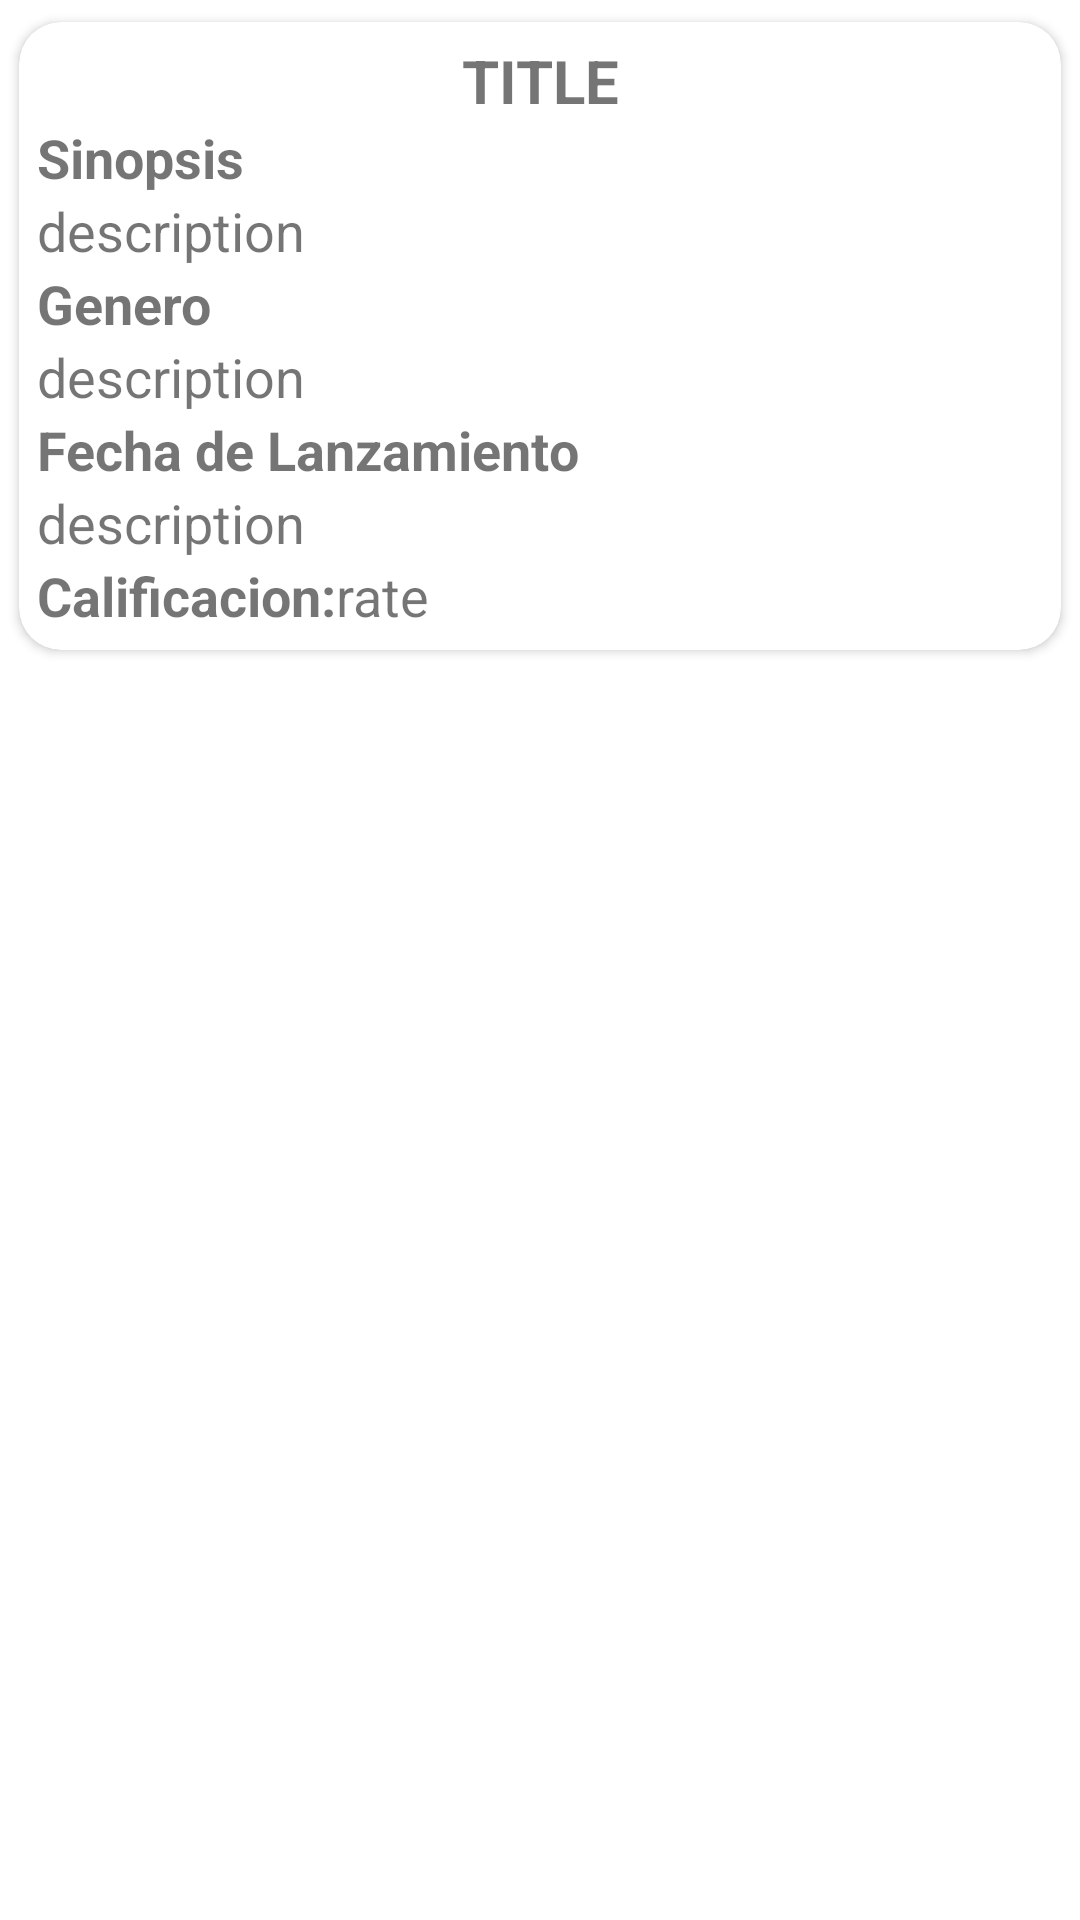

Write the Android layout XML for this screen, with the resource values it uses.
<!-- AndroidManifest.xml: application theme Theme.MoviesApp -->
<!-- res/layout/activity_detail_movie_view.xml -->
<?xml version="1.0" encoding="utf-8"?>
<androidx.constraintlayout.widget.ConstraintLayout
    xmlns:android="http://schemas.android.com/apk/res/android"
    xmlns:app="http://schemas.android.com/apk/res-auto"
    xmlns:tools="http://schemas.android.com/tools"
    android:layout_width="match_parent"
    android:layout_height="match_parent"
    tools:context=".ShowDetailMovie.view.DetailMovieView"
    >

    <ScrollView
        android:layout_width="match_parent"
        android:layout_height="match_parent">

        <androidx.cardview.widget.CardView
            android:id="@+id/card_view_detail_movie_view"
            android:layout_width="match_parent"
            android:layout_height="wrap_content"
            android:animateLayoutChanges="true"
            android:padding="18dp"
            app:cardCornerRadius="14dp"
            app:cardElevation="2dp"
            app:cardPreventCornerOverlap="true"
            app:cardUseCompatPadding="true"
            app:layout_constraintEnd_toEndOf="parent"
            app:layout_constraintStart_toStartOf="parent"
            app:layout_constraintTop_toTopOf="parent">

            <RelativeLayout
                android:id="@+id/relative_layout_detail_movie_view"
                android:layout_width="match_parent"
                android:layout_height="match_parent"
                android:padding="6dp">

                <TextView
                    android:id="@+id/text_view_movie_title_detail_movie_view"
                    android:layout_width="match_parent"
                    android:layout_height="wrap_content"
                    android:fontFamily="sans-serif"
                    android:gravity="center_horizontal|center_vertical"
                    android:text="@string/string_text_view_movie_title_detail_movie_view"
                    android:textAllCaps="true"
                    android:textSize="@dimen/text_size_movie_title_detail_movie_view"
                    android:textStyle="bold">
                </TextView>
                <TextView
                    android:id="@+id/text_view_overview_movie_detail_view"
                    android:layout_width="match_parent"
                    android:layout_height="wrap_content"
                    android:text="@string/string_text_view_overview_movie_detail_view"
                    android:textSize="@dimen/text_size_text_view_overview_description_movie_detail_view"
                    android:textStyle="bold"
                    tools:viewBindingIgnore="true"
                    android:layout_below="@id/text_view_movie_title_detail_movie_view"></TextView>

                <TextView
                    android:id="@+id/text_view_overview_description_movie_detail_view"
                    android:layout_width="match_parent"
                    android:layout_height="wrap_content"
                    android:layout_below="@id/text_view_overview_movie_detail_view"
                    android:fontFamily="sans-serif"
                    android:text="@string/string_text_view_overview_description_movie_detail_view"
                    android:textSize="@dimen/text_size_text_view_overview_description_movie_detail_view">
                </TextView>

                <TextView
                    android:id="@+id/text_view_genres_details_movie_view"
                    android:layout_width="match_parent"
                    android:layout_height="wrap_content"
                    android:text="@string/text_view_genre_detail_view_movie"
                    android:textSize="@dimen/text_size_text_view_overview_description_movie_detail_view"
                    android:textStyle="bold"
                    android:layout_below="@id/text_view_overview_description_movie_detail_view"
                    tools:viewBindingIgnore="true"></TextView>

                <TextView
                    android:id="@+id/text_view_genres_description_movie_detail_view"
                    android:layout_width="match_parent"
                    android:layout_height="wrap_content"
                    android:layout_below="@id/text_view_genres_details_movie_view"
                    android:text="@string/string_text_view_overview_description_movie_detail_view"
                    android:textSize="@dimen/text_size_text_view_overview_description_movie_detail_view"></TextView>

                <TextView
                    android:id="@+id/text_view_release_details_movie_view"
                    android:layout_width="match_parent"
                    android:layout_height="wrap_content"
                    android:layout_below="@id/text_view_genres_description_movie_detail_view"
                    android:text="@string/text_view_release_detail_view_movie"
                    android:textSize="@dimen/text_size_text_view_overview_description_movie_detail_view"
                    android:textStyle="bold"
                    tools:viewBindingIgnore="true"></TextView>

                <TextView
                    android:id="@+id/text_view_release_description_movie_detail_view"
                    android:layout_width="match_parent"
                    android:layout_height="wrap_content"
                    android:layout_below="@id/text_view_release_details_movie_view"
                    android:text="@string/string_text_view_overview_description_movie_detail_view"
                    android:textSize="@dimen/text_size_text_view_overview_description_movie_detail_view"></TextView>
                <TextView
                    android:id="@+id/text_view_rate_movie_view"
                    android:layout_width="wrap_content"
                    android:layout_height="wrap_content"
                    android:text="@string/text_view_rate_detail_view_movie"
                    android:textSize="@dimen/text_size_text_view_overview_description_movie_detail_view"
                    android:textStyle="bold"
                    tools:viewBindingIgnore="true"
                    android:layout_below="@id/text_view_release_description_movie_detail_view"></TextView>


                <TextView
                    android:id="@+id/text_view_rate_movie_details_movie_view"
                    android:layout_width="wrap_content"
                    android:layout_height="wrap_content"
                    android:layout_toRightOf="@id/text_view_rate_movie_view"
                    android:layout_below="@id/text_view_release_description_movie_detail_view"
                    android:text="@string/text_view_rate_movie_details_movie_view"
                    android:textSize="@dimen/text_size_text_view_overview_movie_detail_view">
                </TextView>
            </RelativeLayout>
        </androidx.cardview.widget.CardView>
    </ScrollView>


</androidx.constraintlayout.widget.ConstraintLayout>
<!-- resources referenced by this layout -->
<resources>
  <dimen name="text_size_movie_title_detail_movie_view">16sp</dimen>
  <dimen name="text_size_text_view_overview_description_movie_detail_view">14sp</dimen>
  <dimen name="text_size_text_view_overview_movie_detail_view">13sp</dimen>
  <string name="string_text_view_movie_title_detail_movie_view">Title</string>
  <string name="string_text_view_overview_description_movie_detail_view">description</string>
  <string name="string_text_view_overview_movie_detail_view">Sinopsis</string>
  <string name="text_view_genre_detail_view_movie">Genero</string>
  <string name="text_view_rate_detail_view_movie">Calificacion:</string>
  <string name="text_view_rate_movie_details_movie_view">rate</string>
  <string name="text_view_release_detail_view_movie">Fecha de Lanzamiento</string>
  <style name="Theme.MoviesApp" parent="Theme.MaterialComponents.DayNight.DarkActionBar">
          
          <item name="colorPrimary">@color/purple_500</item>
          <item name="colorPrimaryVariant">@color/purple_700</item>
          <item name="colorOnPrimary">@color/white</item>
          
          <item name="colorSecondary">@color/teal_200</item>
          <item name="colorSecondaryVariant">@color/teal_700</item>
          <item name="colorOnSecondary">@color/black</item>
          <item name="actionBarStyle">@style/actionBarStyle</item>
          
          <item name="android:statusBarColor" tools:targetApi="l">@color/blue_800</item>
          
      </style>
  <color name="purple_500">#FF6200EE</color>
  <color name="purple_700">#FF3700B3</color>
  <color name="white">#FFFFFFFF</color>
  <color name="teal_200">#FF03DAC5</color>
  <color name="teal_700">#FF018786</color>
  <color name="black">#FF000000</color>
  <style name="actionBarStyle" parent="@style/Widget.AppCompat.Light.ActionBar.Solid.Inverse">
          <item name="android:background">@color/blue_800</item>
          <item name="background">@color/blue_800</item>
      </style>
  <color name="blue_800">#1565c0</color>
</resources>
